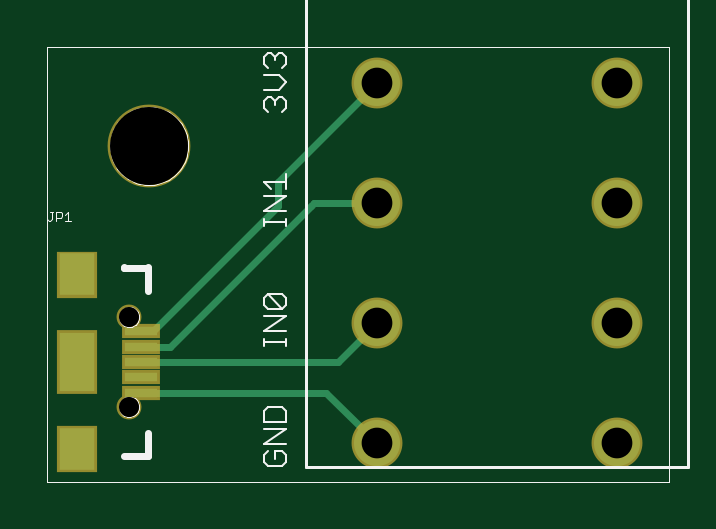
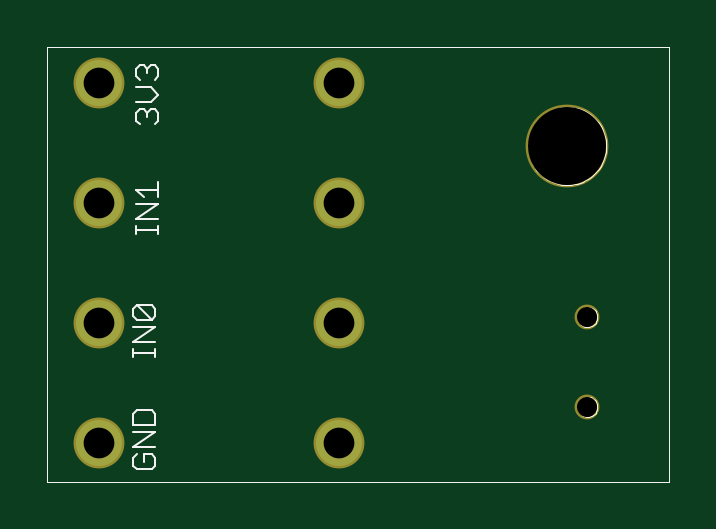
Circuit board: 9 layer files. Board 26.3 x 18.4 mm.
- outline: Spring Terminal OST.boardoutline.ger (3366 bytes)
- bottom_copper: Spring Terminal OST.bottomlayer.ger (269 bytes)
- bottom_silk: Spring Terminal OST.bottomsilkscreen.ger (5193 bytes)
- bottom_mask: Spring Terminal OST.bottomsoldermask.ger (370 bytes)
- drill: Spring Terminal OST.drills.xln (184 bytes)
- paste: Spring Terminal OST.tcream.ger (334 bytes)
- top_copper: Spring Terminal OST.toplayer.ger (853 bytes)
- top_silk: Spring Terminal OST.topsilkscreen.ger (5886 bytes)
- top_mask: Spring Terminal OST.topsoldermask.ger (609 bytes)

=== outline: Spring Terminal OST.boardoutline.ger ===
G75*
%MOIN*%
%OFA0B0*%
%FSLAX24Y24*%
%IPPOS*%
%LPD*%
%AMOC8*
5,1,8,0,0,1.08239X$1,22.5*
%
%ADD10C,0.0000*%
D10*
X001635Y000205D02*
X001635Y007452D01*
X012005Y007452D01*
X012005Y000205D01*
X001635Y000205D01*
X002834Y001457D02*
X002836Y001482D01*
X002842Y001507D01*
X002851Y001531D01*
X002864Y001553D01*
X002881Y001573D01*
X002900Y001590D01*
X002921Y001604D01*
X002945Y001614D01*
X002969Y001621D01*
X002995Y001624D01*
X003020Y001623D01*
X003045Y001618D01*
X003069Y001609D01*
X003092Y001597D01*
X003112Y001582D01*
X003130Y001563D01*
X003145Y001542D01*
X003156Y001519D01*
X003164Y001495D01*
X003168Y001470D01*
X003168Y001444D01*
X003164Y001419D01*
X003156Y001395D01*
X003145Y001372D01*
X003130Y001351D01*
X003112Y001332D01*
X003092Y001317D01*
X003069Y001305D01*
X003045Y001296D01*
X003020Y001291D01*
X002995Y001290D01*
X002969Y001293D01*
X002945Y001300D01*
X002921Y001310D01*
X002900Y001324D01*
X002881Y001341D01*
X002864Y001361D01*
X002851Y001383D01*
X002842Y001407D01*
X002836Y001432D01*
X002834Y001457D01*
X002834Y002953D02*
X002836Y002978D01*
X002842Y003003D01*
X002851Y003027D01*
X002864Y003049D01*
X002881Y003069D01*
X002900Y003086D01*
X002921Y003100D01*
X002945Y003110D01*
X002969Y003117D01*
X002995Y003120D01*
X003020Y003119D01*
X003045Y003114D01*
X003069Y003105D01*
X003092Y003093D01*
X003112Y003078D01*
X003130Y003059D01*
X003145Y003038D01*
X003156Y003015D01*
X003164Y002991D01*
X003168Y002966D01*
X003168Y002940D01*
X003164Y002915D01*
X003156Y002891D01*
X003145Y002868D01*
X003130Y002847D01*
X003112Y002828D01*
X003092Y002813D01*
X003069Y002801D01*
X003045Y002792D01*
X003020Y002787D01*
X002995Y002786D01*
X002969Y002789D01*
X002945Y002796D01*
X002921Y002806D01*
X002900Y002820D01*
X002881Y002837D01*
X002864Y002857D01*
X002851Y002879D01*
X002842Y002903D01*
X002836Y002928D01*
X002834Y002953D01*
X002685Y005805D02*
X002687Y005855D01*
X002693Y005905D01*
X002703Y005955D01*
X002716Y006003D01*
X002733Y006051D01*
X002754Y006097D01*
X002778Y006141D01*
X002806Y006183D01*
X002837Y006223D01*
X002871Y006260D01*
X002908Y006295D01*
X002947Y006326D01*
X002988Y006355D01*
X003032Y006380D01*
X003078Y006402D01*
X003125Y006420D01*
X003173Y006434D01*
X003222Y006445D01*
X003272Y006452D01*
X003322Y006455D01*
X003373Y006454D01*
X003423Y006449D01*
X003473Y006440D01*
X003521Y006428D01*
X003569Y006411D01*
X003615Y006391D01*
X003660Y006368D01*
X003703Y006341D01*
X003743Y006311D01*
X003781Y006278D01*
X003816Y006242D01*
X003849Y006203D01*
X003878Y006162D01*
X003904Y006119D01*
X003927Y006074D01*
X003946Y006027D01*
X003961Y005979D01*
X003973Y005930D01*
X003981Y005880D01*
X003985Y005830D01*
X003985Y005780D01*
X003981Y005730D01*
X003973Y005680D01*
X003961Y005631D01*
X003946Y005583D01*
X003927Y005536D01*
X003904Y005491D01*
X003878Y005448D01*
X003849Y005407D01*
X003816Y005368D01*
X003781Y005332D01*
X003743Y005299D01*
X003703Y005269D01*
X003660Y005242D01*
X003615Y005219D01*
X003569Y005199D01*
X003521Y005182D01*
X003473Y005170D01*
X003423Y005161D01*
X003373Y005156D01*
X003322Y005155D01*
X003272Y005158D01*
X003222Y005165D01*
X003173Y005176D01*
X003125Y005190D01*
X003078Y005208D01*
X003032Y005230D01*
X002988Y005255D01*
X002947Y005284D01*
X002908Y005315D01*
X002871Y005350D01*
X002837Y005387D01*
X002806Y005427D01*
X002778Y005469D01*
X002754Y005513D01*
X002733Y005559D01*
X002716Y005607D01*
X002703Y005655D01*
X002693Y005705D01*
X002687Y005755D01*
X002685Y005805D01*
M02*

=== bottom_copper: Spring Terminal OST.bottomlayer.ger ===
G75*
%MOIN*%
%OFA0B0*%
%FSLAX24Y24*%
%IPPOS*%
%LPD*%
%AMOC8*
5,1,8,0,0,1.08239X$1,22.5*
%
%ADD10C,0.0768*%
D10*
X007135Y000849D03*
X007135Y002849D03*
X007135Y004849D03*
X007135Y006849D03*
X011135Y006849D03*
X011135Y004849D03*
X011135Y002849D03*
X011135Y000849D03*
M02*

=== bottom_silk: Spring Terminal OST.bottomsilkscreen.ger ===
G75*
%MOIN*%
%OFA0B0*%
%FSLAX24Y24*%
%IPPOS*%
%LPD*%
%AMOC8*
5,1,8,0,0,1.08239X$1,22.5*
%
%ADD10C,0.0000*%
%ADD11C,0.0030*%
D10*
X001635Y000205D02*
X001635Y007452D01*
X012005Y007452D01*
X012005Y000205D01*
X001635Y000205D01*
X002834Y001457D02*
X002836Y001482D01*
X002842Y001507D01*
X002851Y001531D01*
X002864Y001553D01*
X002881Y001573D01*
X002900Y001590D01*
X002921Y001604D01*
X002945Y001614D01*
X002969Y001621D01*
X002995Y001624D01*
X003020Y001623D01*
X003045Y001618D01*
X003069Y001609D01*
X003092Y001597D01*
X003112Y001582D01*
X003130Y001563D01*
X003145Y001542D01*
X003156Y001519D01*
X003164Y001495D01*
X003168Y001470D01*
X003168Y001444D01*
X003164Y001419D01*
X003156Y001395D01*
X003145Y001372D01*
X003130Y001351D01*
X003112Y001332D01*
X003092Y001317D01*
X003069Y001305D01*
X003045Y001296D01*
X003020Y001291D01*
X002995Y001290D01*
X002969Y001293D01*
X002945Y001300D01*
X002921Y001310D01*
X002900Y001324D01*
X002881Y001341D01*
X002864Y001361D01*
X002851Y001383D01*
X002842Y001407D01*
X002836Y001432D01*
X002834Y001457D01*
X002834Y002953D02*
X002836Y002978D01*
X002842Y003003D01*
X002851Y003027D01*
X002864Y003049D01*
X002881Y003069D01*
X002900Y003086D01*
X002921Y003100D01*
X002945Y003110D01*
X002969Y003117D01*
X002995Y003120D01*
X003020Y003119D01*
X003045Y003114D01*
X003069Y003105D01*
X003092Y003093D01*
X003112Y003078D01*
X003130Y003059D01*
X003145Y003038D01*
X003156Y003015D01*
X003164Y002991D01*
X003168Y002966D01*
X003168Y002940D01*
X003164Y002915D01*
X003156Y002891D01*
X003145Y002868D01*
X003130Y002847D01*
X003112Y002828D01*
X003092Y002813D01*
X003069Y002801D01*
X003045Y002792D01*
X003020Y002787D01*
X002995Y002786D01*
X002969Y002789D01*
X002945Y002796D01*
X002921Y002806D01*
X002900Y002820D01*
X002881Y002837D01*
X002864Y002857D01*
X002851Y002879D01*
X002842Y002903D01*
X002836Y002928D01*
X002834Y002953D01*
X002685Y005805D02*
X002687Y005855D01*
X002693Y005905D01*
X002703Y005955D01*
X002716Y006003D01*
X002733Y006051D01*
X002754Y006097D01*
X002778Y006141D01*
X002806Y006183D01*
X002837Y006223D01*
X002871Y006260D01*
X002908Y006295D01*
X002947Y006326D01*
X002988Y006355D01*
X003032Y006380D01*
X003078Y006402D01*
X003125Y006420D01*
X003173Y006434D01*
X003222Y006445D01*
X003272Y006452D01*
X003322Y006455D01*
X003373Y006454D01*
X003423Y006449D01*
X003473Y006440D01*
X003521Y006428D01*
X003569Y006411D01*
X003615Y006391D01*
X003660Y006368D01*
X003703Y006341D01*
X003743Y006311D01*
X003781Y006278D01*
X003816Y006242D01*
X003849Y006203D01*
X003878Y006162D01*
X003904Y006119D01*
X003927Y006074D01*
X003946Y006027D01*
X003961Y005979D01*
X003973Y005930D01*
X003981Y005880D01*
X003985Y005830D01*
X003985Y005780D01*
X003981Y005730D01*
X003973Y005680D01*
X003961Y005631D01*
X003946Y005583D01*
X003927Y005536D01*
X003904Y005491D01*
X003878Y005448D01*
X003849Y005407D01*
X003816Y005368D01*
X003781Y005332D01*
X003743Y005299D01*
X003703Y005269D01*
X003660Y005242D01*
X003615Y005219D01*
X003569Y005199D01*
X003521Y005182D01*
X003473Y005170D01*
X003423Y005161D01*
X003373Y005156D01*
X003322Y005155D01*
X003272Y005158D01*
X003222Y005165D01*
X003173Y005176D01*
X003125Y005190D01*
X003078Y005208D01*
X003032Y005230D01*
X002988Y005255D01*
X002947Y005284D01*
X002908Y005315D01*
X002871Y005350D01*
X002837Y005387D01*
X002806Y005427D01*
X002778Y005469D01*
X002754Y005513D01*
X002733Y005559D01*
X002716Y005607D01*
X002703Y005655D01*
X002693Y005705D01*
X002687Y005755D01*
X002685Y005805D01*
D11*
X010150Y006227D02*
X010211Y006166D01*
X010150Y006227D02*
X010150Y006351D01*
X010211Y006412D01*
X010273Y006412D01*
X010335Y006351D01*
X010335Y006289D01*
X010335Y006351D02*
X010397Y006412D01*
X010458Y006412D01*
X010520Y006351D01*
X010520Y006227D01*
X010458Y006166D01*
X010520Y006534D02*
X010273Y006534D01*
X010150Y006657D01*
X010273Y006781D01*
X010520Y006781D01*
X010458Y006902D02*
X010520Y006964D01*
X010520Y007087D01*
X010458Y007149D01*
X010397Y007149D01*
X010335Y007087D01*
X010273Y007149D01*
X010211Y007149D01*
X010150Y007087D01*
X010150Y006964D01*
X010211Y006902D01*
X010335Y007026D02*
X010335Y007087D01*
X010150Y005199D02*
X010150Y004952D01*
X010150Y004831D02*
X010520Y004831D01*
X010397Y004952D02*
X010520Y005076D01*
X010150Y005076D01*
X010150Y004831D02*
X010520Y004584D01*
X010150Y004584D01*
X010150Y004462D02*
X010150Y004338D01*
X010150Y004400D02*
X010520Y004400D01*
X010520Y004338D02*
X010520Y004462D01*
X010508Y003149D02*
X010261Y003149D01*
X010200Y003087D01*
X010200Y002964D01*
X010261Y002902D01*
X010508Y003149D01*
X010570Y003087D01*
X010570Y002964D01*
X010508Y002902D01*
X010261Y002902D01*
X010200Y002781D02*
X010570Y002781D01*
X010570Y002534D02*
X010200Y002534D01*
X010200Y002412D02*
X010200Y002288D01*
X010200Y002350D02*
X010570Y002350D01*
X010570Y002288D02*
X010570Y002412D01*
X010570Y002534D02*
X010200Y002781D01*
X010261Y001399D02*
X010508Y001399D01*
X010570Y001337D01*
X010570Y001152D01*
X010200Y001152D01*
X010200Y001337D01*
X010261Y001399D01*
X010200Y001031D02*
X010570Y001031D01*
X010570Y000784D02*
X010200Y000784D01*
X010261Y000662D02*
X010200Y000601D01*
X010200Y000477D01*
X010261Y000416D01*
X010508Y000416D01*
X010570Y000477D01*
X010570Y000601D01*
X010508Y000662D01*
X010385Y000662D02*
X010385Y000539D01*
X010385Y000662D02*
X010261Y000662D01*
X010570Y000784D02*
X010200Y001031D01*
M02*

=== bottom_mask: Spring Terminal OST.bottomsoldermask.ger ===
G75*
%MOIN*%
%OFA0B0*%
%FSLAX24Y24*%
%IPPOS*%
%LPD*%
%AMOC8*
5,1,8,0,0,1.08239X$1,22.5*
%
%ADD10C,0.0415*%
%ADD11C,0.0848*%
%ADD12C,0.1380*%
D10*
X003001Y001457D03*
X003001Y002953D03*
D11*
X007135Y002849D03*
X007135Y004849D03*
X007135Y006849D03*
X011135Y006849D03*
X011135Y004849D03*
X011135Y002849D03*
X011135Y000849D03*
X007135Y000849D03*
D12*
X003335Y005805D03*
M02*

=== drill: Spring Terminal OST.drills.xln ===
%
M48
M72
T01C0.0335
T02C0.0512
T03C0.1300
%
T01
X3001Y1457
X3001Y2953
T02
X7135Y2849
X7135Y4849
X7135Y6849
X11135Y6849
X11135Y4849
X11135Y2849
X11135Y849
X7135Y849
T03
X3335Y5805
M30

=== paste: Spring Terminal OST.tcream.ger ===
G75*
%MOIN*%
%OFA0B0*%
%FSLAX24Y24*%
%IPPOS*%
%LPD*%
%AMOC8*
5,1,8,0,0,1.08239X$1,22.5*
%
%ADD10R,0.0551X0.0157*%
%ADD11R,0.0591X0.0709*%
%ADD12R,0.0276X0.0591*%
D10*
X003198Y001694D03*
X003198Y001950D03*
X003198Y002205D03*
X003198Y002461D03*
X003198Y002717D03*
D11*
X002135Y000755D03*
X002135Y003656D03*
D12*
X002135Y002205D03*
M02*

=== top_copper: Spring Terminal OST.toplayer.ger ===
G75*
%MOIN*%
%OFA0B0*%
%FSLAX24Y24*%
%IPPOS*%
%LPD*%
%AMOC8*
5,1,8,0,0,1.08239X$1,22.5*
%
%ADD10R,0.0551X0.0157*%
%ADD11R,0.0591X0.0709*%
%ADD12R,0.0591X0.0984*%
%ADD13C,0.0768*%
%ADD14C,0.0120*%
D10*
X003198Y001694D03*
X003198Y001950D03*
X003198Y002205D03*
X003198Y002461D03*
X003198Y002717D03*
D11*
X002135Y000749D03*
X002135Y003662D03*
D12*
X002135Y002205D03*
D13*
X007135Y002849D03*
X007135Y004849D03*
X007135Y006849D03*
X011135Y006849D03*
X011135Y004849D03*
X011135Y002849D03*
X011135Y000849D03*
X007135Y000849D03*
D14*
X006290Y001694D01*
X003198Y001694D01*
X003198Y002205D02*
X006491Y002205D01*
X007135Y002849D01*
X007135Y004849D02*
X006078Y004849D01*
X006035Y004805D01*
X003691Y002461D01*
X003198Y002461D01*
X003198Y002717D02*
X003396Y002717D01*
X005485Y004805D01*
X005485Y005199D01*
X007135Y006849D01*
X006085Y004855D02*
X006078Y004849D01*
M02*

=== top_silk: Spring Terminal OST.topsilkscreen.ger ===
G75*
%MOIN*%
%OFA0B0*%
%FSLAX24Y24*%
%IPPOS*%
%LPD*%
%AMOC8*
5,1,8,0,0,1.08239X$1,22.5*
%
%ADD10C,0.0000*%
%ADD11C,0.0030*%
%ADD12C,0.0010*%
%ADD13C,0.0120*%
%ADD14C,0.0050*%
D10*
X001635Y000205D02*
X001635Y007452D01*
X012005Y007452D01*
X012005Y000205D01*
X001635Y000205D01*
X002834Y001457D02*
X002836Y001482D01*
X002842Y001507D01*
X002851Y001531D01*
X002864Y001553D01*
X002881Y001573D01*
X002900Y001590D01*
X002921Y001604D01*
X002945Y001614D01*
X002969Y001621D01*
X002995Y001624D01*
X003020Y001623D01*
X003045Y001618D01*
X003069Y001609D01*
X003092Y001597D01*
X003112Y001582D01*
X003130Y001563D01*
X003145Y001542D01*
X003156Y001519D01*
X003164Y001495D01*
X003168Y001470D01*
X003168Y001444D01*
X003164Y001419D01*
X003156Y001395D01*
X003145Y001372D01*
X003130Y001351D01*
X003112Y001332D01*
X003092Y001317D01*
X003069Y001305D01*
X003045Y001296D01*
X003020Y001291D01*
X002995Y001290D01*
X002969Y001293D01*
X002945Y001300D01*
X002921Y001310D01*
X002900Y001324D01*
X002881Y001341D01*
X002864Y001361D01*
X002851Y001383D01*
X002842Y001407D01*
X002836Y001432D01*
X002834Y001457D01*
X002834Y002953D02*
X002836Y002978D01*
X002842Y003003D01*
X002851Y003027D01*
X002864Y003049D01*
X002881Y003069D01*
X002900Y003086D01*
X002921Y003100D01*
X002945Y003110D01*
X002969Y003117D01*
X002995Y003120D01*
X003020Y003119D01*
X003045Y003114D01*
X003069Y003105D01*
X003092Y003093D01*
X003112Y003078D01*
X003130Y003059D01*
X003145Y003038D01*
X003156Y003015D01*
X003164Y002991D01*
X003168Y002966D01*
X003168Y002940D01*
X003164Y002915D01*
X003156Y002891D01*
X003145Y002868D01*
X003130Y002847D01*
X003112Y002828D01*
X003092Y002813D01*
X003069Y002801D01*
X003045Y002792D01*
X003020Y002787D01*
X002995Y002786D01*
X002969Y002789D01*
X002945Y002796D01*
X002921Y002806D01*
X002900Y002820D01*
X002881Y002837D01*
X002864Y002857D01*
X002851Y002879D01*
X002842Y002903D01*
X002836Y002928D01*
X002834Y002953D01*
X002685Y005805D02*
X002687Y005855D01*
X002693Y005905D01*
X002703Y005955D01*
X002716Y006003D01*
X002733Y006051D01*
X002754Y006097D01*
X002778Y006141D01*
X002806Y006183D01*
X002837Y006223D01*
X002871Y006260D01*
X002908Y006295D01*
X002947Y006326D01*
X002988Y006355D01*
X003032Y006380D01*
X003078Y006402D01*
X003125Y006420D01*
X003173Y006434D01*
X003222Y006445D01*
X003272Y006452D01*
X003322Y006455D01*
X003373Y006454D01*
X003423Y006449D01*
X003473Y006440D01*
X003521Y006428D01*
X003569Y006411D01*
X003615Y006391D01*
X003660Y006368D01*
X003703Y006341D01*
X003743Y006311D01*
X003781Y006278D01*
X003816Y006242D01*
X003849Y006203D01*
X003878Y006162D01*
X003904Y006119D01*
X003927Y006074D01*
X003946Y006027D01*
X003961Y005979D01*
X003973Y005930D01*
X003981Y005880D01*
X003985Y005830D01*
X003985Y005780D01*
X003981Y005730D01*
X003973Y005680D01*
X003961Y005631D01*
X003946Y005583D01*
X003927Y005536D01*
X003904Y005491D01*
X003878Y005448D01*
X003849Y005407D01*
X003816Y005368D01*
X003781Y005332D01*
X003743Y005299D01*
X003703Y005269D01*
X003660Y005242D01*
X003615Y005219D01*
X003569Y005199D01*
X003521Y005182D01*
X003473Y005170D01*
X003423Y005161D01*
X003373Y005156D01*
X003322Y005155D01*
X003272Y005158D01*
X003222Y005165D01*
X003173Y005176D01*
X003125Y005190D01*
X003078Y005208D01*
X003032Y005230D01*
X002988Y005255D01*
X002947Y005284D01*
X002908Y005315D01*
X002871Y005350D01*
X002837Y005387D01*
X002806Y005427D01*
X002778Y005469D01*
X002754Y005513D01*
X002733Y005559D01*
X002716Y005607D01*
X002703Y005655D01*
X002693Y005705D01*
X002687Y005755D01*
X002685Y005805D01*
D11*
X005249Y005208D02*
X005620Y005208D01*
X005620Y005331D02*
X005620Y005084D01*
X005620Y004963D02*
X005249Y004963D01*
X005373Y005084D02*
X005249Y005208D01*
X005620Y004963D02*
X005249Y004716D01*
X005620Y004716D01*
X005620Y004594D02*
X005620Y004470D01*
X005620Y004532D02*
X005249Y004532D01*
X005249Y004470D02*
X005249Y004594D01*
X005311Y003331D02*
X005558Y003084D01*
X005620Y003146D01*
X005620Y003269D01*
X005558Y003331D01*
X005311Y003331D01*
X005249Y003269D01*
X005249Y003146D01*
X005311Y003084D01*
X005558Y003084D01*
X005620Y002963D02*
X005249Y002963D01*
X005249Y002716D02*
X005620Y002963D01*
X005620Y002716D02*
X005249Y002716D01*
X005249Y002594D02*
X005249Y002470D01*
X005249Y002532D02*
X005620Y002532D01*
X005620Y002470D02*
X005620Y002594D01*
X005558Y001454D02*
X005311Y001454D01*
X005249Y001392D01*
X005249Y001207D01*
X005620Y001207D01*
X005620Y001392D01*
X005558Y001454D01*
X005620Y001086D02*
X005249Y001086D01*
X005249Y000839D02*
X005620Y001086D01*
X005620Y000839D02*
X005249Y000839D01*
X005311Y000717D02*
X005249Y000656D01*
X005249Y000532D01*
X005311Y000470D01*
X005558Y000470D01*
X005620Y000532D01*
X005620Y000656D01*
X005558Y000717D01*
X005434Y000717D01*
X005434Y000594D01*
X005311Y006370D02*
X005249Y006432D01*
X005249Y006556D01*
X005311Y006617D01*
X005373Y006617D01*
X005434Y006556D01*
X005496Y006617D01*
X005558Y006617D01*
X005620Y006556D01*
X005620Y006432D01*
X005558Y006370D01*
X005434Y006494D02*
X005434Y006556D01*
X005496Y006739D02*
X005249Y006739D01*
X005496Y006739D02*
X005620Y006862D01*
X005496Y006986D01*
X005249Y006986D01*
X005311Y007107D02*
X005249Y007169D01*
X005249Y007292D01*
X005311Y007354D01*
X005373Y007354D01*
X005434Y007292D01*
X005496Y007354D01*
X005558Y007354D01*
X005620Y007292D01*
X005620Y007169D01*
X005558Y007107D01*
X005434Y007231D02*
X005434Y007292D01*
D12*
X001984Y004711D02*
X001984Y004560D01*
X001934Y004560D02*
X002034Y004560D01*
X001934Y004661D02*
X001984Y004711D01*
X001887Y004686D02*
X001887Y004636D01*
X001862Y004610D01*
X001787Y004610D01*
X001787Y004560D02*
X001787Y004711D01*
X001862Y004711D01*
X001887Y004686D01*
X001740Y004711D02*
X001690Y004711D01*
X001715Y004711D02*
X001715Y004585D01*
X001690Y004560D01*
X001665Y004560D01*
X001640Y004585D01*
D13*
X002922Y003780D02*
X002922Y003777D01*
X003309Y003777D01*
X003316Y003780D02*
X003316Y003387D01*
X003316Y001024D02*
X003316Y000631D01*
X002922Y000631D01*
D14*
X005946Y000459D02*
X005946Y008452D01*
X012324Y008452D01*
X012324Y000459D01*
X005946Y000459D01*
M02*

=== top_mask: Spring Terminal OST.topsoldermask.ger ===
G75*
%MOIN*%
%OFA0B0*%
%FSLAX24Y24*%
%IPPOS*%
%LPD*%
%AMOC8*
5,1,8,0,0,1.08239X$1,22.5*
%
%ADD10R,0.0631X0.0237*%
%ADD11C,0.0415*%
%ADD12R,0.0669X0.0787*%
%ADD13R,0.0669X0.1063*%
%ADD14C,0.0848*%
%ADD15C,0.1380*%
D10*
X003198Y001694D03*
X003198Y001950D03*
X003198Y002205D03*
X003198Y002461D03*
X003198Y002717D03*
D11*
X003001Y002953D03*
X003001Y001457D03*
D12*
X002135Y000755D03*
X002135Y003656D03*
D13*
X002135Y002205D03*
D14*
X007135Y002849D03*
X007135Y004849D03*
X007135Y006849D03*
X011135Y006849D03*
X011135Y004849D03*
X011135Y002849D03*
X011135Y000849D03*
X007135Y000849D03*
D15*
X003335Y005805D03*
M02*

